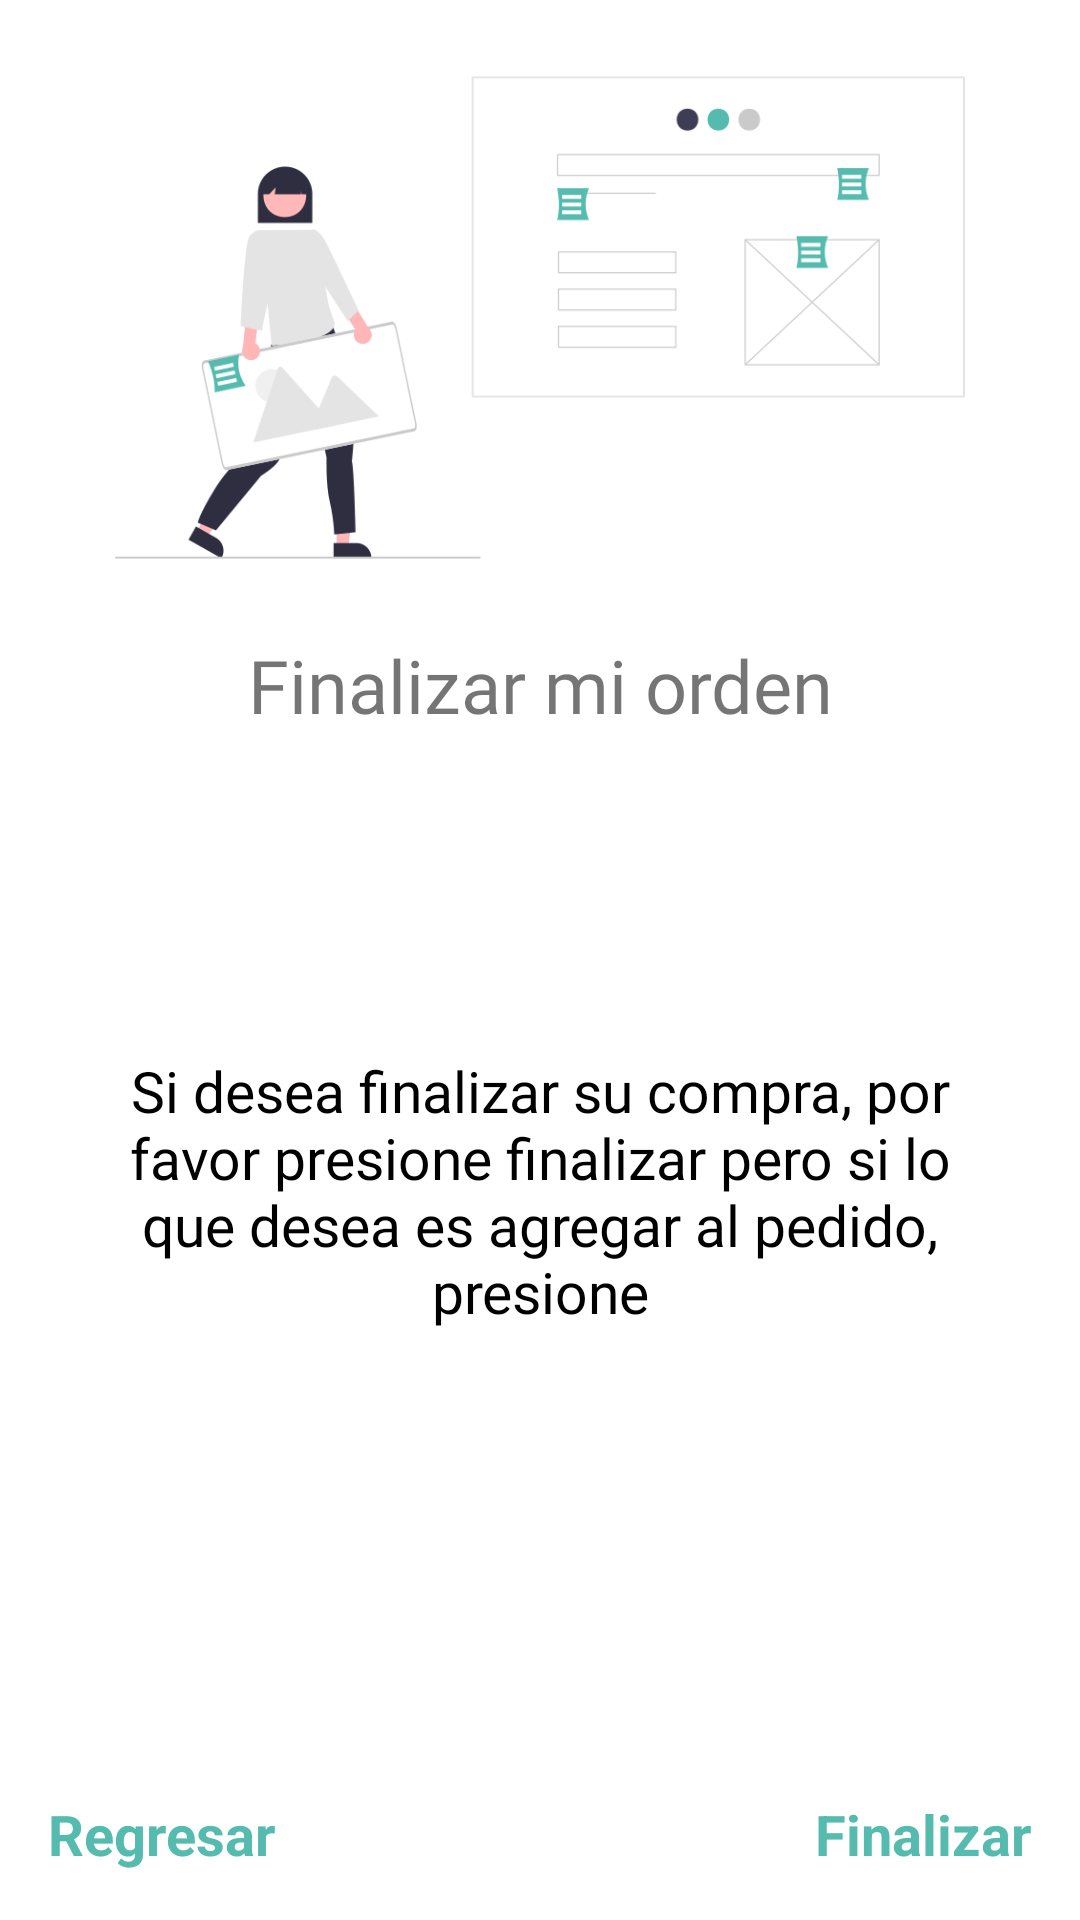

Produce the Android XML layout that renders to this screen, including the resource entries it uses.
<!-- AndroidManifest.xml: application theme Theme.TiendaOnline -->
<!-- res/layout/fragment_shopping_finish.xml -->
<?xml version="1.0" encoding="utf-8"?>
<RelativeLayout xmlns:android="http://schemas.android.com/apk/res/android"
    xmlns:tools="http://schemas.android.com/tools"
    android:layout_width="match_parent"
    android:layout_height="match_parent"
    android:orientation="vertical"
    tools:context=".ui.ConfirmShopping.ShoppingFinishFragment">

    <ImageView
        android:id="@+id/shape1"
        android:layout_width="wrap_content"
        android:layout_height="wrap_content"
        android:src="@drawable/shape1"
        android:layout_alignParentTop="true"
        android:layout_alignParentLeft="true"
        />
    <ImageView
        android:id="@+id/illustration1"
        android:layout_width="wrap_content"
        android:layout_height="wrap_content"
        android:layout_below="@+id/shape1"
        android:layout_centerHorizontal="true"
        android:src="@drawable/feedback"
        android:scaleType="fitCenter"
        android:adjustViewBounds="true" />
    <TextView
        android:layout_width="match_parent"
        android:layout_height="wrap_content"
        android:gravity="center"
        android:text="Finalizar mi orden"
        android:textSize="12pt"
        android:fontFamily="@font/poppinsbold"
        android:layout_below="@+id/illustration1"
        android:id="@+id/textViewTitle"/>
    <RelativeLayout
        android:id="@+id/relativeDataClient"
        android:layout_width="match_parent"
        android:layout_height="match_parent"
        android:layout_above="@+id/finish_layout"
        android:layout_below="@+id/illustration1"
        android:paddingHorizontal="30dp"
        android:gravity="center">
        <TextView
            android:id="@+id/messageTextView"
            android:layout_width="wrap_content"
            android:layout_height="wrap_content"
            android:fontFamily="@font/poppinsregular"
            android:text="Si desea finalizar su compra, por favor presione finalizar pero si lo que desea es agregar al pedido, presione"
            android:textColor="@android:color/black"
            android:textAlignment="center"
            android:textColorLink="@color/primary_color"
            android:textSize="19sp" />
    </RelativeLayout>

    <RelativeLayout
        android:id="@+id/finish_layout"
        android:layout_width="wrap_content"
        android:layout_height="wrap_content"
        android:layout_alignParentBottom="true"
        android:layout_alignParentEnd="true"
        android:layout_margin="16dp">
        <TextView
            android:layout_width="wrap_content"
            android:layout_height="wrap_content"
            android:textColor="@color/primary_color"
            android:textStyle="bold"
            android:textSize="9pt"
            android:id="@+id/finishShppoing"
            android:text="Finalizar"/>
    </RelativeLayout>
    <RelativeLayout
        android:id="@+id/back_layout"
        android:layout_width="wrap_content"
        android:layout_height="wrap_content"
        android:layout_alignParentBottom="true"
        android:layout_alignParentStart="true"
        android:layout_margin="16dp">
        <TextView
            android:layout_width="wrap_content"
            android:layout_height="wrap_content"
            android:textColor="@color/primary_color"
            android:textStyle="bold"
            android:textSize="9pt"
            android:id="@+id/backFinishShopping"
            android:text="Regresar"/>
    </RelativeLayout>

</RelativeLayout>
<!-- resources referenced by this layout -->
<resources>
  <color name="primary_color">#55BBAF</color>
  <!-- drawable feedback: png bitmap (drawable, 12878 bytes) -->
  <style name="Theme.TiendaOnline" parent="Theme.MaterialComponents.DayNight.NoActionBar">
          
  
          <item name="windowActionBar">false</item>
          <item name="colorPrimaryVariant">@color/primary_color_dark</item>
          <item name="colorOnPrimary">@color/white</item>
          
  
          <item name="colorSecondaryVariant">@color/secondary_color_dark</item>
          <item name="colorOnSecondary">@color/black</item>
          
          <item name="android:statusBarColor">?attr/colorPrimaryVariant</item>
          
          <item name="colorPrimary">@color/primary_color</item>
          <item name="colorSecondary">@color/secondary_color</item>
          <item name="colorPrimaryDark">@color/black</item>
          <item name="colorAccent">@color/white</item>
          <item name="backgroundColor">@color/background</item>
      </style>
  <color name="primary_color_dark">#3B7F7B</color>
  <color name="white">#FFFFFFFF</color>
  <color name="secondary_color_dark">#29778B</color>
  <color name="black">#FF000000</color>
  <color name="secondary_color">#50C2C9</color>
  <color name="background">#EEEEEE</color>
</resources>
